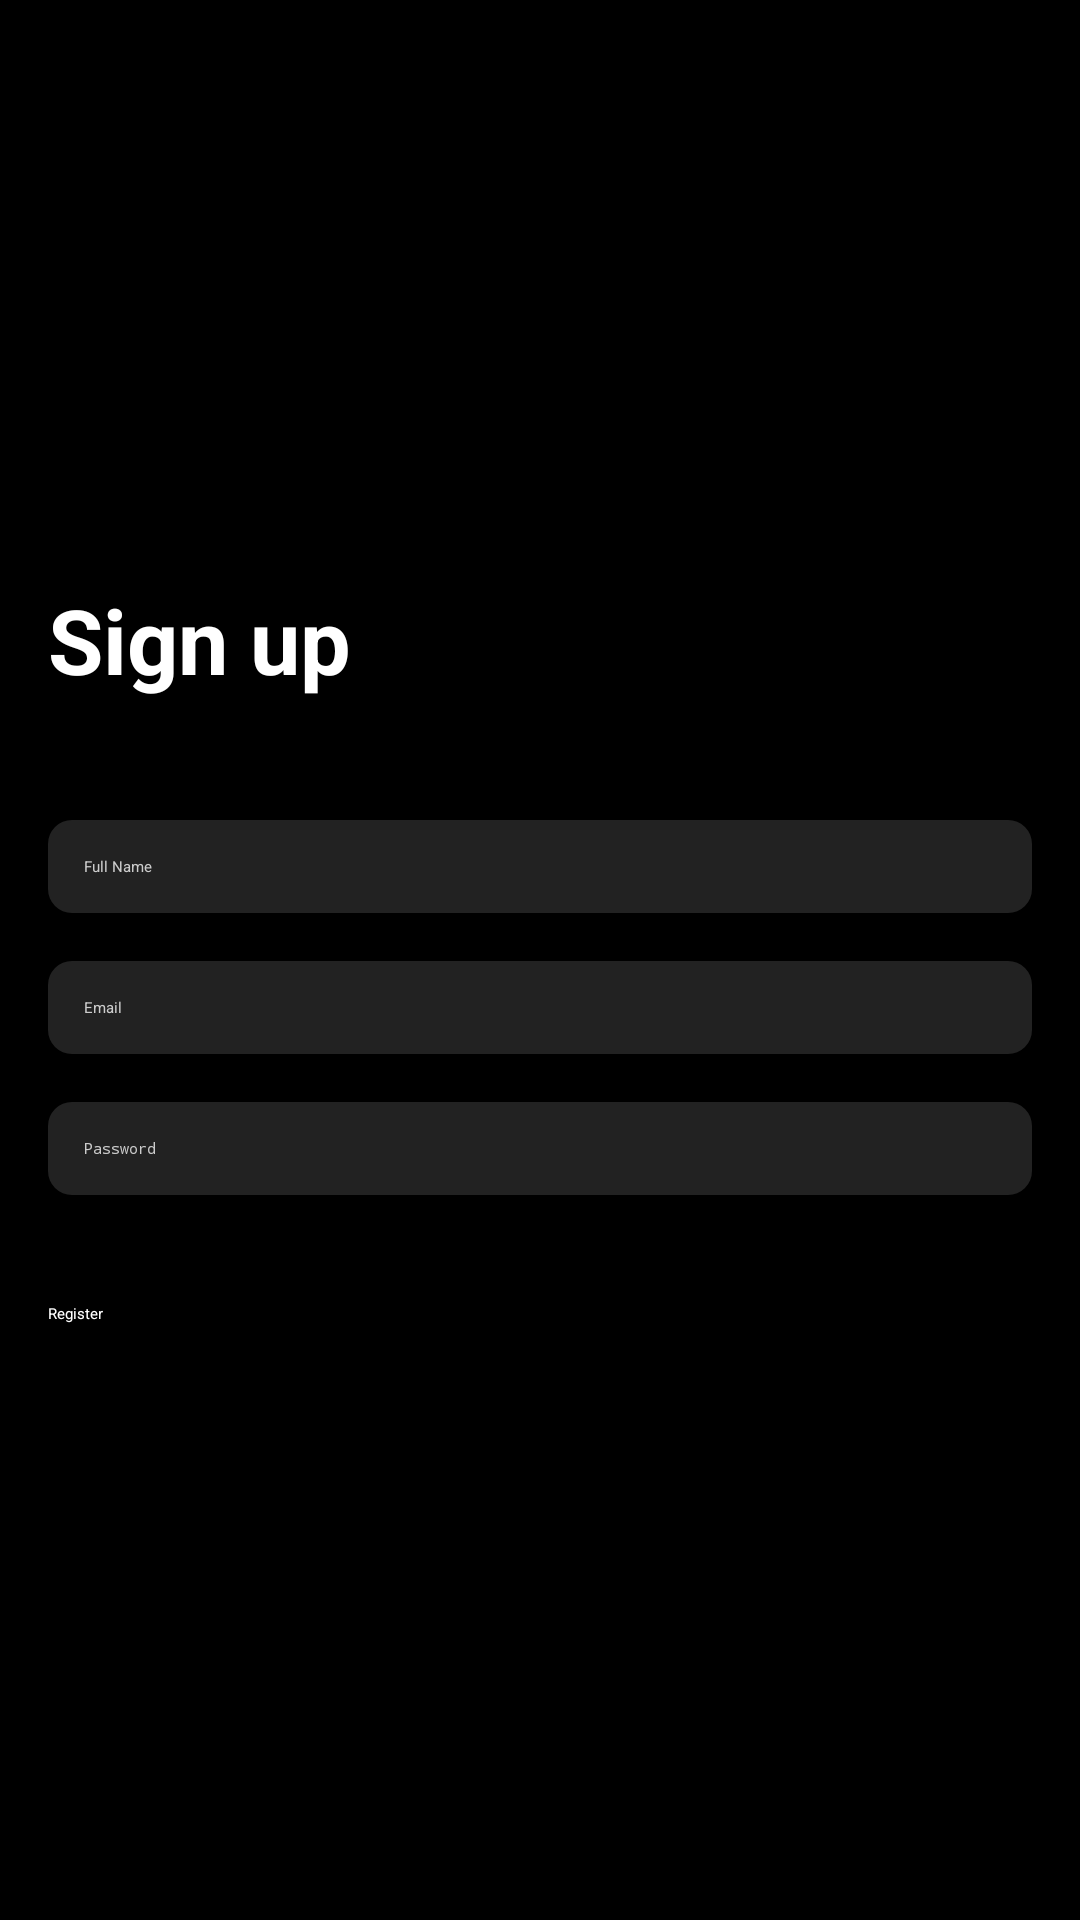

This screen was rendered from an Android layout file. Write that file and the resources it references.
<!-- AndroidManifest.xml: application theme Theme.NetflixCloneUI -->
<!-- res/layout/activity_register.xml -->
<?xml version="1.0" encoding="utf-8"?>
<androidx.constraintlayout.widget.ConstraintLayout xmlns:android="http://schemas.android.com/apk/res/android"
    xmlns:app="http://schemas.android.com/apk/res-auto"
    xmlns:tools="http://schemas.android.com/tools"
    android:id="@+id/main"
    android:layout_width="match_parent"
    android:layout_height="match_parent"
    tools:context=".RegisterActivity">

    <FrameLayout
        android:layout_width="match_parent"
        android:layout_height="match_parent"
        android:background="#101010">

        <LinearLayout
            android:layout_width="match_parent"
            android:layout_height="match_parent"
            android:orientation="vertical"
            android:background="@color/black"
            android:padding="16dp"
            android:gravity="center_horizontal">

            <ImageView
                android:id="@+id/logoNetflix"
                android:layout_width="107dp"
                android:layout_height="145dp"
                android:layout_marginBottom="32dp"
                android:contentDescription="Netflix Logo"
                android:src="@drawable/netflix_logo" />

            <TextView
                android:id="@+id/tvRegister"
                android:layout_width="wrap_content"
                android:layout_height="wrap_content"
                android:text="Sign up"
                android:textColor="#FFFFFF"
                android:textStyle="bold"
                android:textSize="30sp"
                android:layout_marginBottom="40dp"
                android:layout_gravity="start" />

            <EditText
                android:id="@+id/et_name"
                android:layout_width="match_parent"
                android:layout_height="wrap_content"
                android:hint="Full Name"
                android:background="@drawable/edit_text_background"
                android:padding="12dp"
                android:textColor="#FFFFFF"
                android:textColorHint="#CCCCCC"
                android:inputType="text"
                android:layout_marginBottom="16dp" />

            <EditText
                android:id="@+id/et_email"
                android:layout_width="match_parent"
                android:layout_height="wrap_content"
                android:hint="Email"
                android:background="@drawable/edit_text_background"
                android:padding="12dp"
                android:textColor="#FFFFFF"
                android:textColorHint="#CCCCCC"
                android:inputType="text"
                android:layout_marginBottom="16dp" />

            <EditText
                android:id="@+id/et_password"
                android:layout_width="match_parent"
                android:layout_height="wrap_content"
                android:hint="Password"
                android:background="@drawable/edit_text_background"
                android:padding="12dp"
                android:inputType="textPassword"
                android:textColor="#FFFFFF"
                android:textColorHint="#CCCCCC"
                android:layout_marginBottom="16dp" />

            <Button
                android:id="@+id/btn_register"
                android:layout_width="match_parent"
                android:layout_height="wrap_content"
                android:text="Register"
                android:backgroundTint="#E50914"
                android:layout_marginTop="20dp"
                android:textColor="#FFFFFF" />

        </LinearLayout>

        
        <ProgressBar
            android:id="@+id/progressBar"
            android:layout_width="wrap_content"
            android:layout_height="wrap_content"
            android:layout_gravity="center"
            style="?android:attr/progressBarStyleLarge"
            android:visibility="gone" />

        
        <ImageView
            android:id="@+id/poster"
            android:layout_width="match_parent"
            android:layout_height="match_parent"
            android:contentDescription="Netflix Poster"
            android:src="@drawable/poster2"
            android:scaleType="centerCrop"
            android:alpha="0.1"
            android:translationY="200dp" />

    </FrameLayout>

</androidx.constraintlayout.widget.ConstraintLayout>
<!-- resources referenced by this layout -->
<resources>
  <color name="black">#FF000000</color>
  <!-- drawable edit_text_background (drawable) -->
  <?xml version="1.0" encoding="utf-8"?>
  <shape xmlns:android="http://schemas.android.com/apk/res/android">
      
      <solid android:color="#222222" />
  
      
      <corners android:radius="8dp" />
  
  
  </shape>
</resources>
